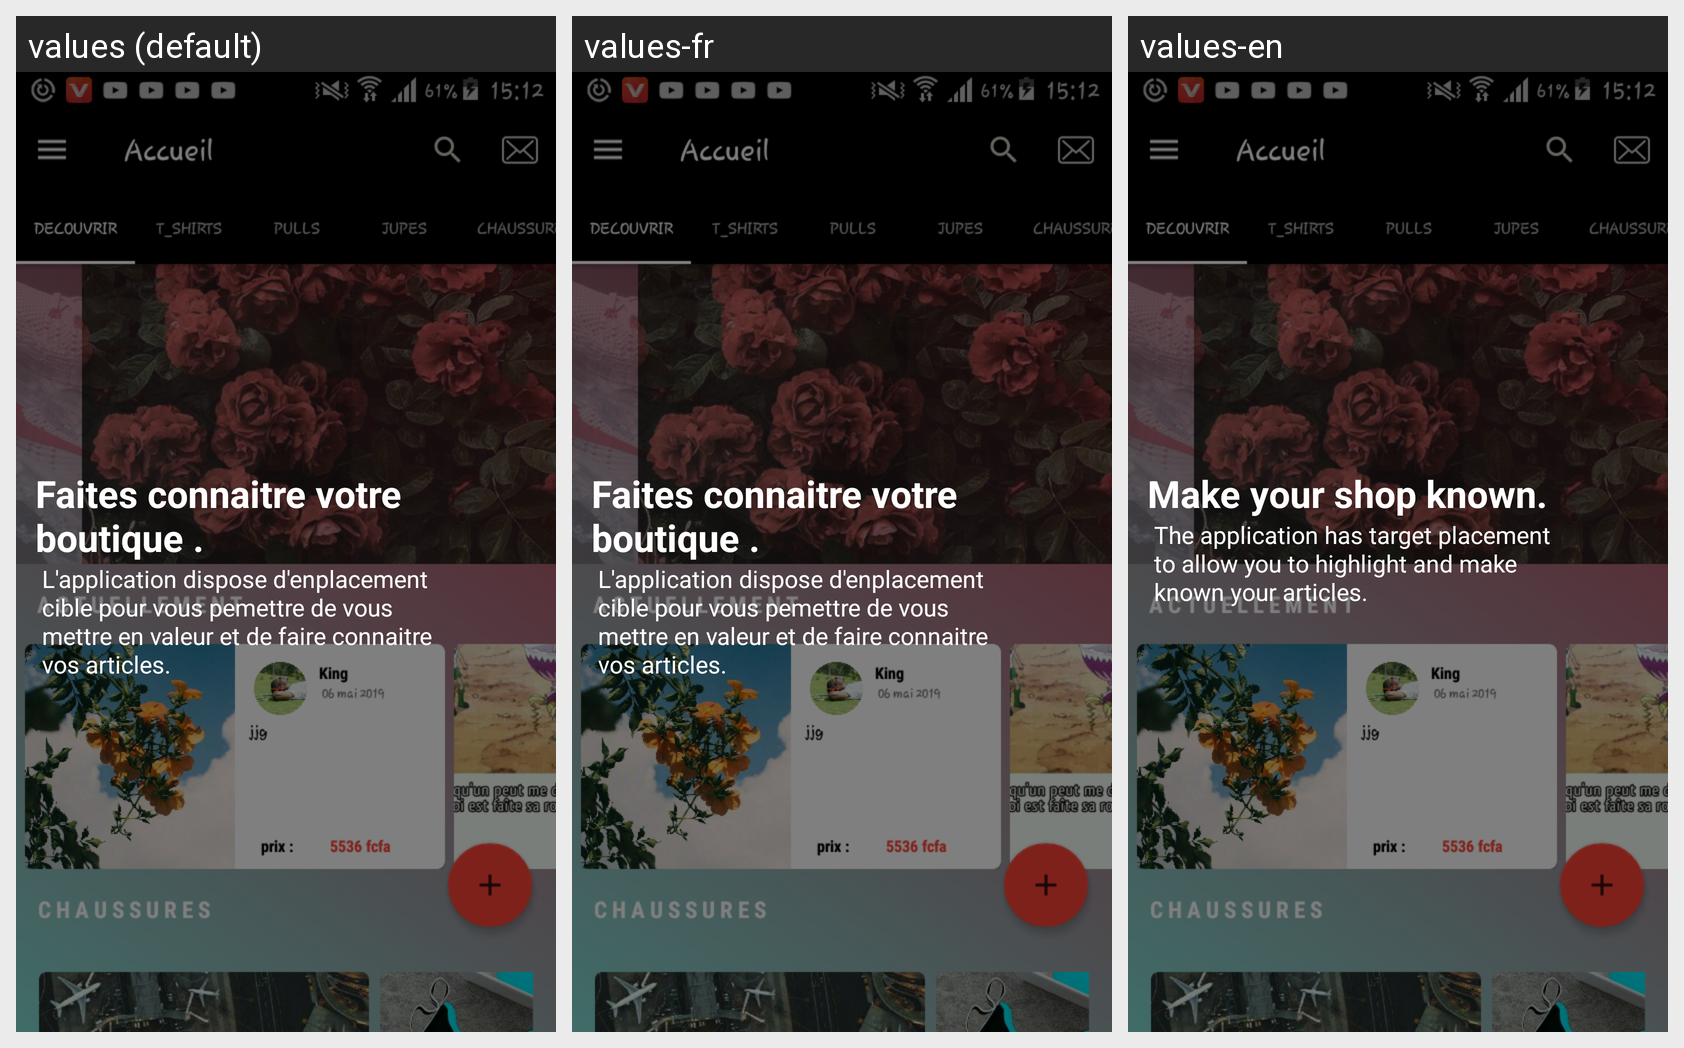

Locale-by-locale string values for the Android screen shown in this grid:
Android screen res/layout/welcome_side2.xml rendered under 3 locales, left to right: values (default), values-fr, values-en. Device: Nexus 5 (rendered at 1080×1920; each locale shown at half size, 540×960, under a caption strip naming it); theme AppTheme.
Strings drawn on this screen, with the default value and each locale's value (text and hints the layout hard-codes, and strings that could not be matched under every locale, appear in the picture but are not listed):

titre_slider2
  values: Faites connaitre votre boutique .
  values-fr: Faites connaitre votre boutique .
  values-en: Make your shop known.

slider_description_slider2
  values: L'application dispose d'enplacement cible pour vous pemettre de vous mettre en valeur et de faire connaitre vos articles.
  values-fr: L'application dispose d'enplacement cible pour vous pemettre de vous mettre en valeur et de faire connaitre vos articles.
  values-en: The application has target placement to allow you to highlight and make known your articles.
